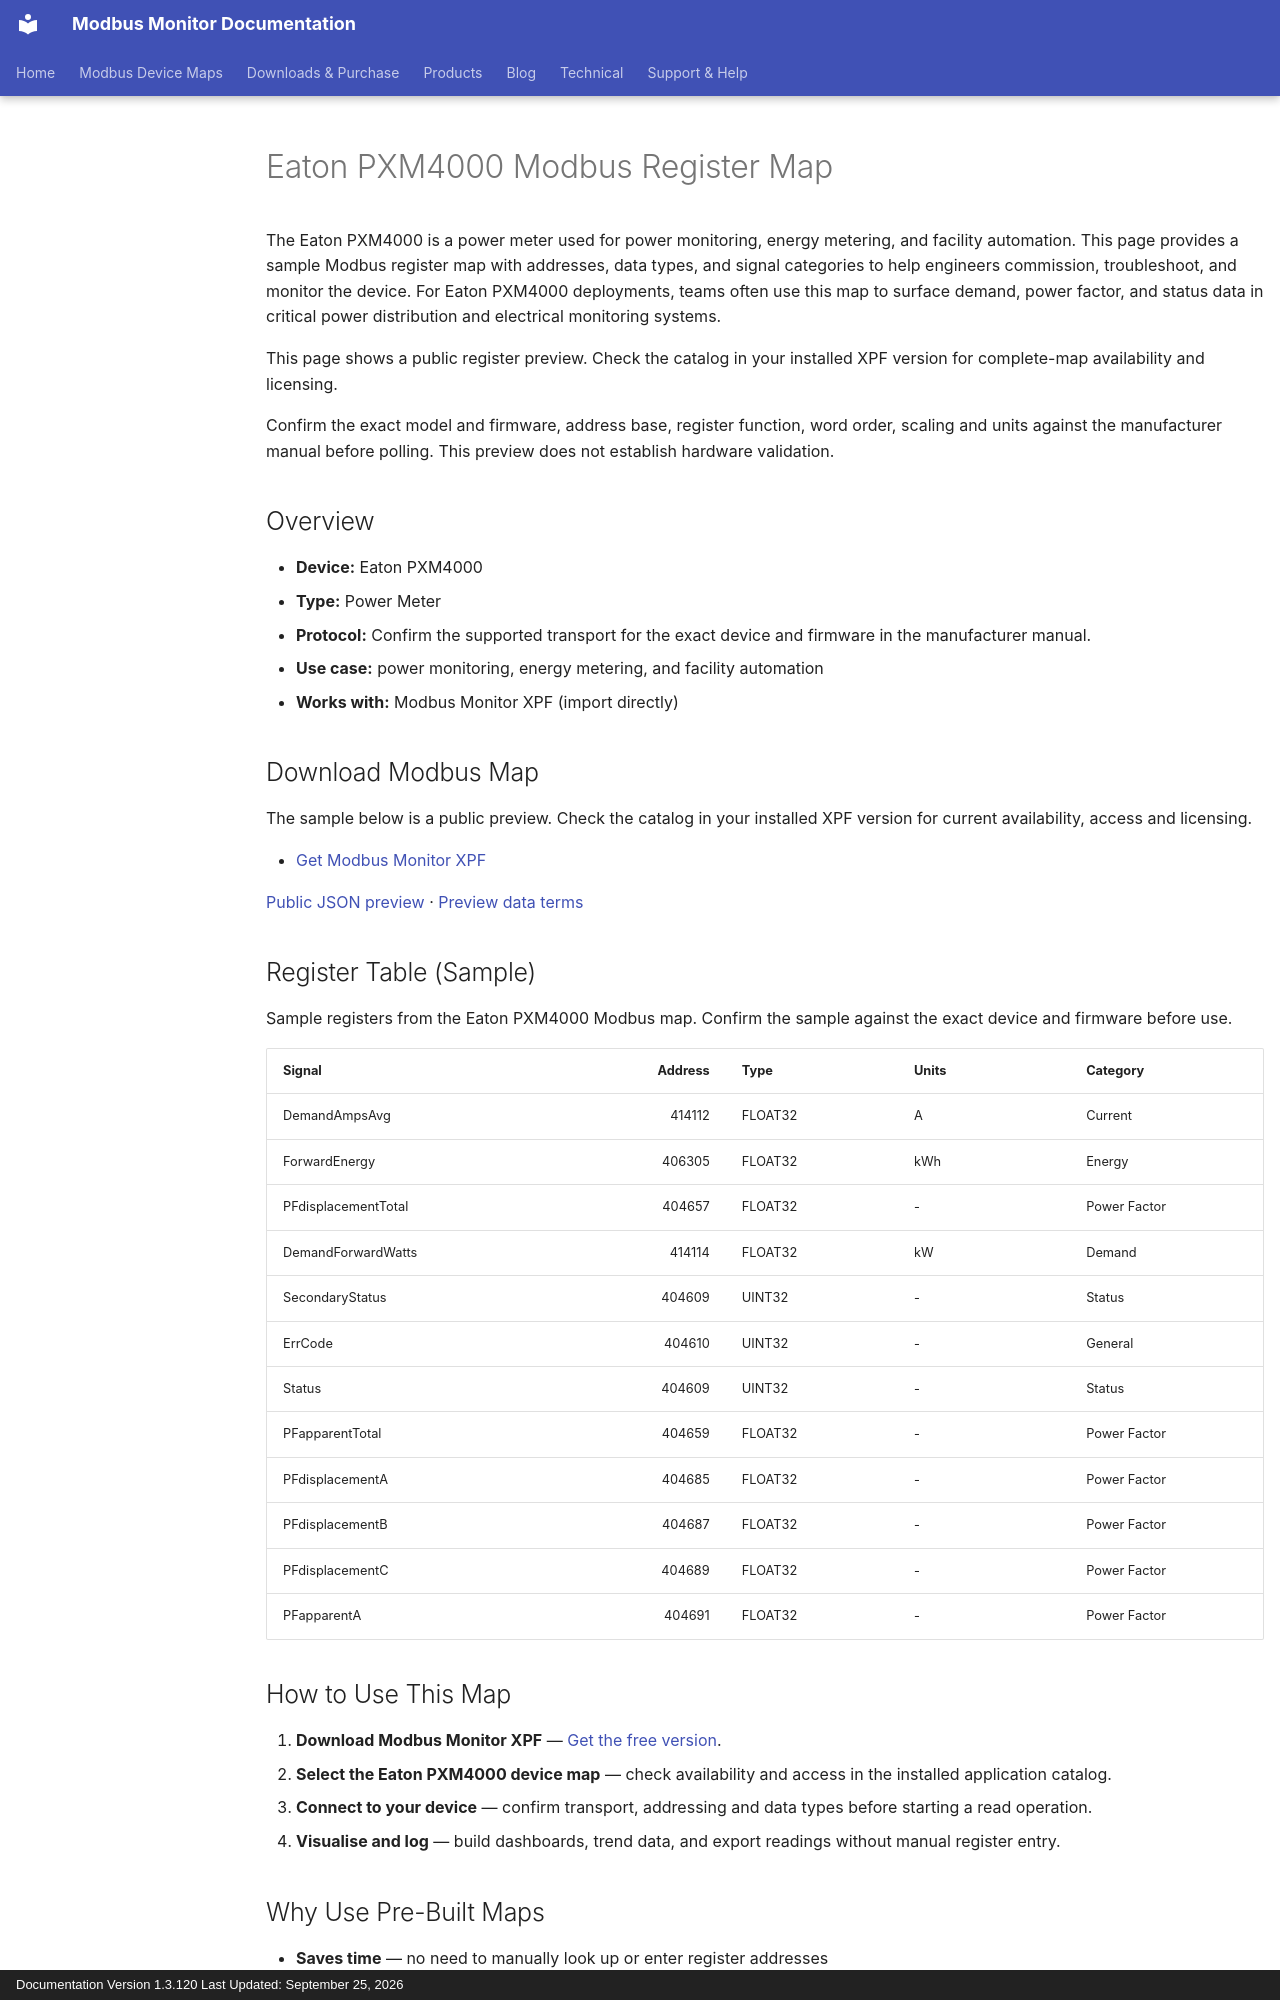

repository: Modbus-Monitor/modbus-monitor-docs · page: products/xpf/device-maps/eaton/pxm4000/index.html · generator: mkdocs · copyright: Documentation Version 1.3.120 Last Updated: September 25, 2026

---
title: Eaton PXM4000 Modbus Register Map
description: Eaton PXM4000 Modbus map and register map with sample Modbus registers, register addresses, and power meter overview for engineers. Includes sample addresses and data types for review before use with Modbus Monitor XPF.
---

# Eaton PXM4000 Modbus Register Map

The Eaton PXM4000 is a power meter used for power monitoring, energy metering, and facility automation. This page provides a sample Modbus register map with addresses, data types, and signal categories to help engineers commission, troubleshoot, and monitor the device. For Eaton PXM4000 deployments, teams often use this map to surface demand, power factor, and status data in critical power distribution and electrical monitoring systems.

This page shows a public register preview. Check the catalog in your installed XPF version for complete-map availability and licensing.

Confirm the exact model and firmware, address base, register function, word order, scaling and units against the manufacturer manual before polling. This preview does not establish hardware validation.

## Overview

- **Device:** Eaton PXM4000
- **Type:** Power Meter
- **Protocol:** Confirm the supported transport for the exact device and firmware in the manufacturer manual.
- **Use case:** power monitoring, energy metering, and facility automation
- **Works with:** Modbus Monitor XPF (import directly)

## Download Modbus Map

The sample below is a public preview. Check the catalog in your installed XPF version for current availability, access and licensing.

- [Get Modbus Monitor XPF](https://www.modbusmonitor.com/download)

[Public JSON preview](https://modbus-monitor.github.io/modbus-device-maps/maps/eaton/pxm4000.json) · [Preview data terms](https://modbus-monitor.github.io/modbus-device-maps/data-license/)

## Register Table (Sample)

Sample registers from the Eaton PXM4000 Modbus map. Confirm the sample against the exact device and firmware before use.

| Signal | Address | Type | Units | Category |
|---|---:|---|---|---|
| DemandAmpsAvg | 414112 | FLOAT32 | A | Current |
| ForwardEnergy | 406305 | FLOAT32 | kWh | Energy |
| PFdisplacementTotal | 404657 | FLOAT32 | - | Power Factor |
| DemandForwardWatts | 414114 | FLOAT32 | kW | Demand |
| SecondaryStatus | 404609 | UINT32 | - | Status |
| ErrCode | 404610 | UINT32 | - | General |
| Status | 404609 | UINT32 | - | Status |
| PFapparentTotal | 404659 | FLOAT32 | - | Power Factor |
| PFdisplacementA | 404685 | FLOAT32 | - | Power Factor |
| PFdisplacementB | 404687 | FLOAT32 | - | Power Factor |
| PFdisplacementC | 404689 | FLOAT32 | - | Power Factor |
| PFapparentA | 404691 | FLOAT32 | - | Power Factor |

## How to Use This Map

1. **Download Modbus Monitor XPF** — [Get the free version](https://www.modbusmonitor.com/download).
2. **Select the Eaton PXM4000 device map** — check availability and access in the installed application catalog.
3. **Connect to your device** — confirm transport, addressing and data types before starting a read operation.
4. **Visualise and log** — build dashboards, trend data, and export readings without manual register entry.
